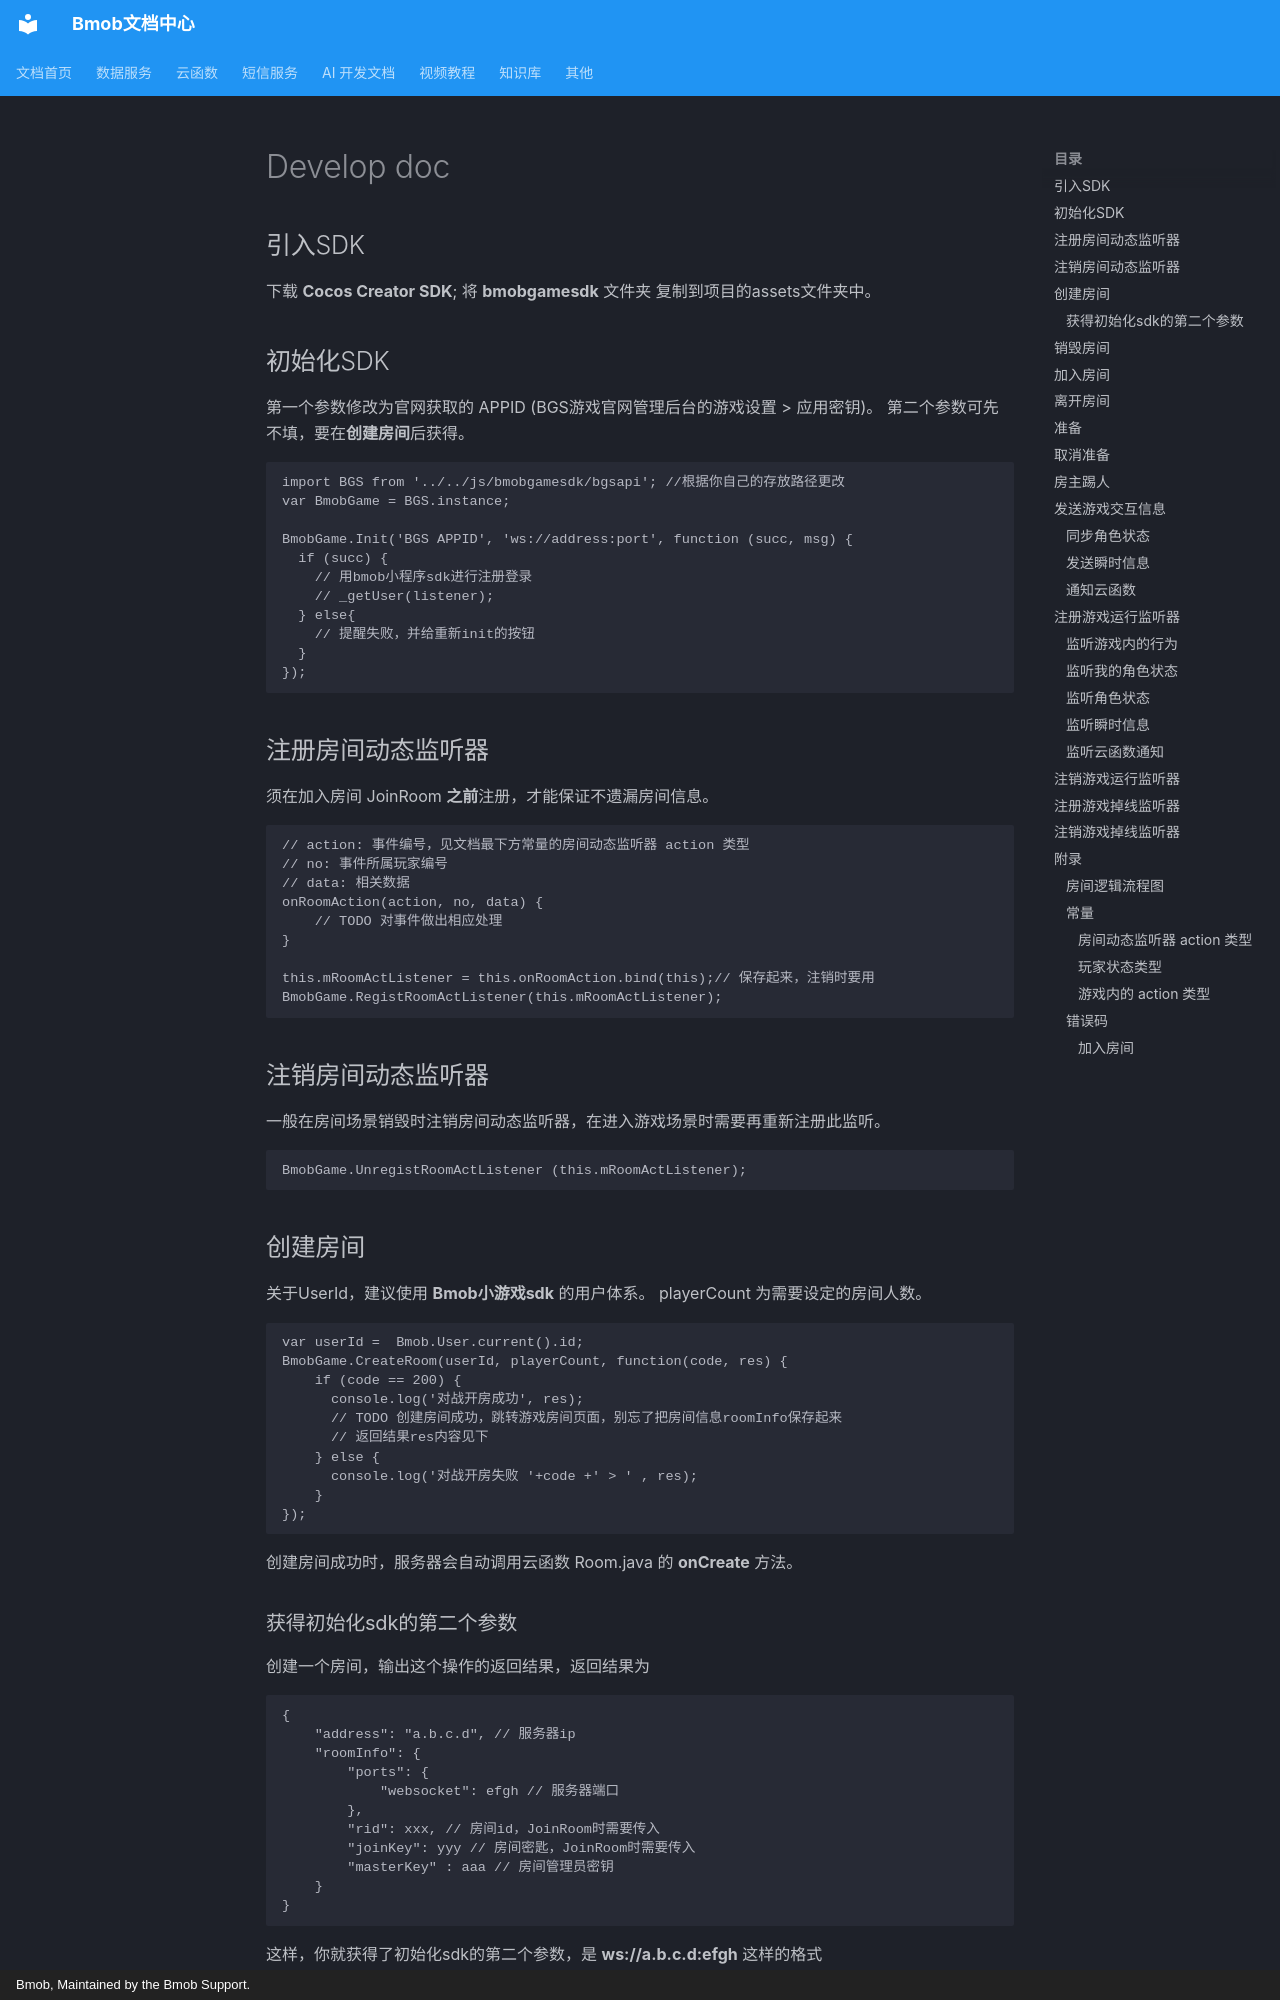

repository: bmob/BmobDocs · page: game/cocos_creator/develop_doc/index.html · generator: mkdocs · copyright: Bmob, Maintained by the Bmob Support.


## 引入SDK

下载 **Cocos Creator SDK**;
将 **bmobgamesdk** 文件夹 复制到项目的assets文件夹中。


## 初始化SDK

第一个参数修改为官网获取的 APPID (BGS游戏官网管理后台的游戏设置 > 应用密钥)。
第二个参数可先不填，要在**创建房间**后获得。

    import BGS from '../../js/bmobgamesdk/bgsapi'; //根据你自己的存放路径更改
    var BmobGame = BGS.instance;

    BmobGame.Init('BGS APPID', 'ws://address:port', function (succ, msg) {
      if (succ) {
        // 用bmob小程序sdk进行注册登录
        // _getUser(listener);
      } else{
        // 提醒失败，并给重新init的按钮
      }
    });
 
 
## 注册房间动态监听器
须在加入房间 JoinRoom **之前**注册，才能保证不遗漏房间信息。
    
    // action: 事件编号，见文档最下方常量的房间动态监听器 action 类型 
    // no: 事件所属玩家编号
    // data: 相关数据
    onRoomAction(action, no, data) {
        // TODO 对事件做出相应处理
    }
    
    this.mRoomActListener = this.onRoomAction.bind(this);// 保存起来，注销时要用
    BmobGame.RegistRoomActListener(this.mRoomActListener);


## 注销房间动态监听器
    
一般在房间场景销毁时注销房间动态监听器，在进入游戏场景时需要再重新注册此监听。
    
    BmobGame.UnregistRoomActListener (this.mRoomActListener);
    
    

## 创建房间
    
关于UserId，建议使用 **Bmob小游戏sdk** 的用户体系。
playerCount 为需要设定的房间人数。

    var userId =  Bmob.User.current().id;
    BmobGame.CreateRoom(userId, playerCount, function(code, res) {
        if (code == 200) {
          console.log('对战开房成功', res);
          // TODO 创建房间成功，跳转游戏房间页面，别忘了把房间信息roomInfo保存起来
          // 返回结果res内容见下
        } else {
          console.log('对战开房失败 '+code +' > ' , res);
        }
    });
          

    
创建房间成功时，服务器会自动调用云函数 Room.java 的 **onCreate** 方法。
